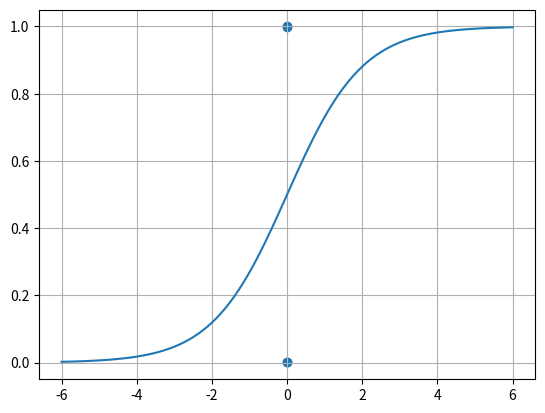
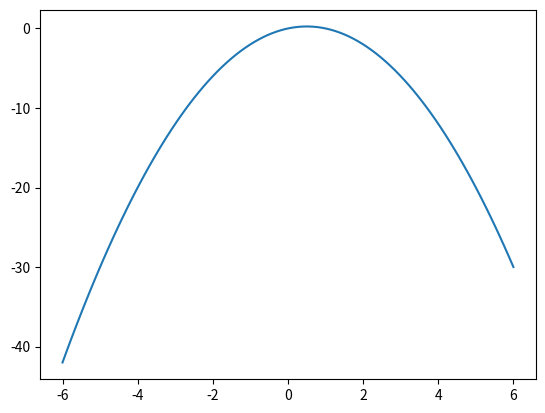
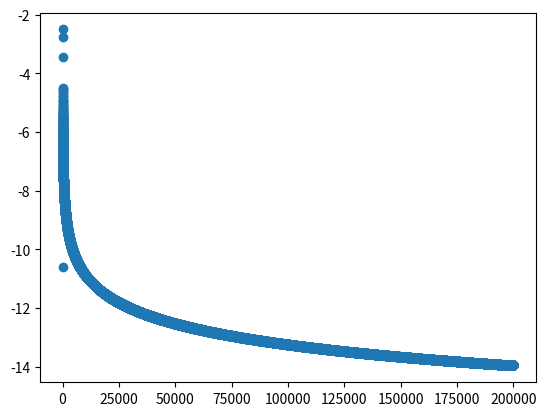

These figures' Python source, in order:
import numpy as np
import pandas as pd
import math
import matplotlib.pyplot as plt
np.random.seed(1)

def synaptic_weights(n_inputs):
    """ Synaptic weights:
    - Random value for weight inicialisation.
    """
    w=2*np.random.random((n_inputs,1))-1
    return w

def sigmoid(x):
    """ Sigmoid Function:
    - Activation function for the neuron.
    """
    # Sigmoid
    phi=1/(1+np.exp(-x))
    return phi

def sigmoid_prime(x):
    """ Derivative of the Sigmoid Function:
    - Used for the error adjustment as the 
    gradient desccent function. To minimise
    the error 
    """
    phi_prime=x*(1-x)
    return phi_prime

def error_weighted(y,y_hat):
    """ Error:
    - Get the error by substracting the 
    actual output from the 
    """
    error=y-y_hat
    return error
def adjustment(error,output):
    weight_adjustment=error*sigmoid_prime(output)
    return weight_adjustment



training_inputs=np.array([[0,1,0,0],
                          [1,0,1,1],
                          [1,1,0,0],
                          [0,1,1,0]])
training_outputs=np.array([[0,1,1,0]]).T
print('Training Inputs')
print(training_inputs)
print('Training Outputs')
print(training_outputs)

error_list=[]
iteration_list=[]
weights=synaptic_weights(4)
for iteration in range(200000):
    iteration_list.append(iteration)
    input_layer=training_inputs
    y_hat=sigmoid(np.dot(input_layer,weights))
    error=error_weighted(training_outputs,y_hat)
    error_list.append(math.log(sum(error)**2))
    weight_adjustment=adjustment(error,y_hat)
    weights+=np.dot(input_layer.T,weight_adjustment)

print('Y_HAT',y_hat)





x_p=np.linspace(-6,6,100)
plt.figure()
plt.grid()
plt.plot(x_p,sigmoid(x_p))
plt.scatter([0,0,0,0],y_hat)
plt.figure()
plt.plot(x_p,sigmoid_prime(x_p))
plt.figure()
plt.scatter(iteration_list,error_list)
plt.show()